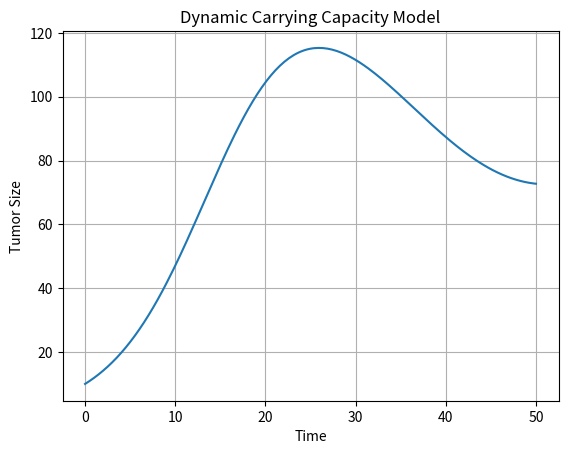

Recreate this plot in Python.
import sympy as sp

t = sp.symbols('t')
phi, varphi = sp.symbols('phi varphi', positive=True)

c = sp.Function('c')
K = sp.Function('K')

ode = sp.Eq(
    sp.diff(K(t), t),
    phi*c(t) - varphi*K(t)*c(t)**(sp.Rational(2, 3))
)

print(ode)

import numpy as np
import matplotlib.pyplot as plt

# Parameters
r = 0.2
K0 = 100
A = 30
w = 0.1
C0 = 10

# Time
time = np.linspace(0, 50, 200)

# Dynamic carrying capacity
K = K0 + A * np.sin(w * time)

# Tumor growth
tumor = np.zeros_like(time)
tumor[0] = C0

for i in range(1, len(time)):
    dt = time[i] - time[i - 1]
    tumor[i] = tumor[i - 1] + dt * r * tumor[i - 1] * (
        1 - tumor[i - 1] / K[i]
    )

# Plot
plt.figure()
plt.plot(time, tumor)
plt.xlabel("Time")
plt.ylabel("Tumor Size")
plt.title("Dynamic Carrying Capacity Model")
plt.grid(True)
plt.savefig("dynamic capacity_growth.png", dpi=300, bbox_inches="tight")
plt.show()
